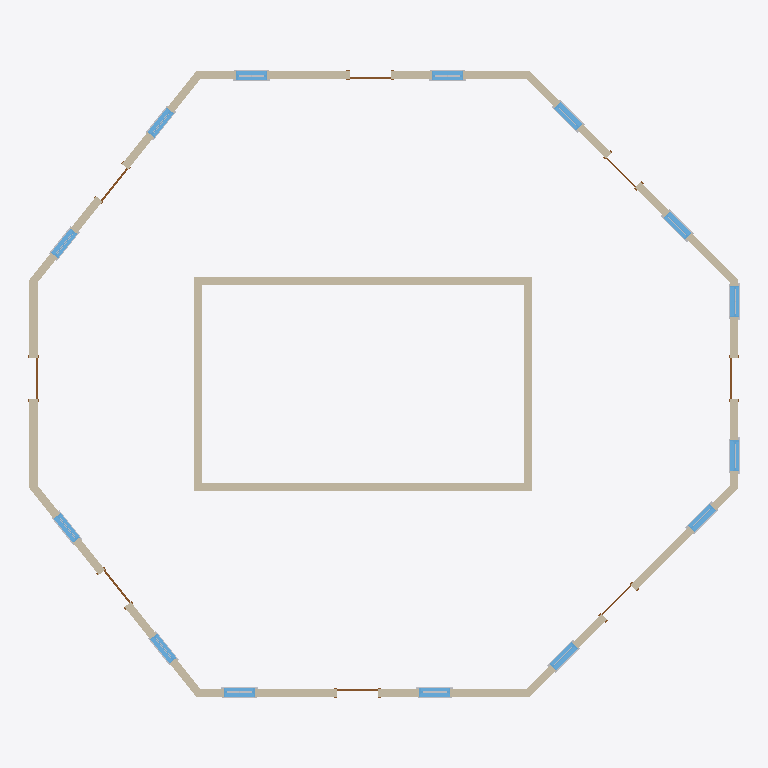
Plan cut of the same IFC building model at storey 'Level 1' (level 0.00 m, cut at 1.40 m), seen from above with north up, elements coloured by IFC class: 32 other elements (light grey), 14 windows (light blue), 12 walls (beige), 8 doors (brown). Cut surfaces are drawn darker.
Extent 17.3 m × 15.3 m × 16.9 m (x, y, z). Storeys (4): Level 1 at 0.00 m; Level 2 at 4.00 m; Level 3 at 8.00 m; Level 4 at 12.00 m. Elements (271): 168 IfcBuildingElementProxy, 42 IfcWindow, 36 IfcWall, 24 IfcDoor, 1 IfcRoof.

HEADER;
FILE_DESCRIPTION(('ViewDefinition [DesignTransferView_V1.0]'),'2;1');
FILE_NAME('0001','2022-04-10T15:52:54',(''),(''),'The EXPRESS Data Manager Version 5.02.0100.07 : 28 Aug 2013','22.0.2.392 - Exporter 22.0.2.392 - Alternate UI 22.0.2.392','');
FILE_SCHEMA(('IFC4'));
ENDSEC;
DATA;
#127=IFCPROJECT('1CDkny05jA4AZ9WRhmrbc3',#42,'0001',$,$,'Project Name','Project Status',(#114),#109);
#177=IFCSITE('1CDkny05jA4AZ9WRhmrbc1',#42,'Default',$,$,#176,$,$,.ELEMENT.,$,$,$,$,$);
#142=IFCBUILDING('1CDkny05jA4AZ9WRhmrbc2',#42,'',$,$,#33,$,'',.ELEMENT.,$,$,$);
#155=IFCBUILDINGSTOREY('1CDkny05jA4AZ9WReFAQT4',#42,'Level 1',$,'Level:8mm Head',#153,$,'Level 1',.ELEMENT.,0.0);
#161=IFCBUILDINGSTOREY('1CDkny05jA4AZ9WReFAQJ5',#42,'Level 2',$,'Level:8mm Head',#160,$,'Level 2',.ELEMENT.,4000.00000000018);
#167=IFCBUILDINGSTOREY('1CDkny05jA4AZ9WReFBF7_',#42,'Level 3',$,'Level:8mm Head',#166,$,'Level 3',.ELEMENT.,8000.00000000043);
#173=IFCBUILDINGSTOREY('1CDkny05jA4AZ9WReFBCGE',#42,'Level 4',$,'Level:8mm Head',#172,$,'Level 4',.ELEMENT.,12000.0000000004);
#855=IFCWALL('1YtLgJV$z7nflykbGAgJyU',#42,'Basic Wall:Generic - 200mm:350694',$,'Basic Wall:Generic - 200mm',#833,#851,'350694',.NOTDEFINED.);
#975=IFCWALL('1YtLgJV$z7nflykbGAgJp0',#42,'Basic Wall:Generic - 200mm:350776',$,'Basic Wall:Generic - 200mm',#953,#971,'350776',.NOTDEFINED.);
#517=IFCWALL('1YtLgJV$z7nflykbGAgJuz',#42,'Basic Wall:Generic - 200mm:350405',$,'Basic Wall:Generic - 200mm',#486,#513,'350405',.NOTDEFINED.);
#795=IFCWALL('1YtLgJV$z7nflykbGAgJzY',#42,'Basic Wall:Generic - 200mm:350618',$,'Basic Wall:Generic - 200mm',#766,#791,'350618',.NOTDEFINED.);
#915=IFCWALL('1YtLgJV$z7nflykbGAgJpe',#42,'Basic Wall:Generic - 200mm:350736',$,'Basic Wall:Generic - 200mm',#893,#911,'350736',.NOTDEFINED.);
#1035=IFCWALL('1YtLgJV$z7nflykbGAgJoL',#42,'Basic Wall:Generic - 200mm:350829',$,'Basic Wall:Generic - 200mm',#1013,#1031,'350829',.NOTDEFINED.);
#377=IFCWALL('1YtLgJV$z7nflykbGAgJwU',#42,'Basic Wall:Generic - 200mm:350310',$,'Basic Wall:Generic - 200mm',#346,#373,'350310',.NOTDEFINED.);
#728=IFCWALL('1YtLgJV$z7nflykbGAgJ_S',#42,'Basic Wall:Generic - 200mm:350564',$,'Basic Wall:Generic - 200mm',#697,#724,'350564',.NOTDEFINED.);
#588=IFCWALL('1YtLgJV$z7nflykbGAgJu7',#42,'Basic Wall:Generic - 200mm:350463',$,'Basic Wall:Generic - 200mm',#557,#584,'350463',.NOTDEFINED.);
#254=IFCWALL('1YtLgJV$z7nflykbGAgJxD',#42,'Basic Wall:Generic - 200mm:350261',$,'Basic Wall:Generic - 200mm',#206,#248,'350261',.NOTDEFINED.);
#448=IFCWALL('1YtLgJV$z7nflykbGAgJvl',#42,'Basic Wall:Generic - 200mm:350359',$,'Basic Wall:Generic - 200mm',#417,#444,'350359',.NOTDEFINED.);
#657=IFCWALL('1YtLgJV$z7nflykbGAgJ$8',#42,'Basic Wall:Generic - 200mm:350512',$,'Basic Wall:Generic - 200mm',#626,#653,'350512',.NOTDEFINED.);
#2815=IFCWINDOW('1YtLgJV$z7nflykbGAgJqM',#42,'M_Window-Double-Hung:750 x 1200mm:351214',$,'M_Window-Double-Hung:750 x 1200mm',#14557,#2806,'351214',1200.0,750.000000000001,.WINDOW.,.NOTDEFINED.,$);
#2320=IFCWINDOW('1YtLgJV$z7nflykbGAgJrv',#42,'M_Window-Double-Hung:750 x 1200mm:351105',$,'M_Window-Double-Hung:750 x 1200mm',#14301,#2311,'351105',1200.0,750.0,.WINDOW.,.NOTDEFINED.,$);
#2485=IFCWINDOW('1YtLgJV$z7nflykbGAgJrb',#42,'M_Window-Double-Hung:750 x 1200mm:351133',$,'M_Window-Double-Hung:750 x 1200mm',#14337,#2476,'351133',1200.0,750.0,.WINDOW.,.NOTDEFINED.,$);
#2650=IFCWINDOW('1YtLgJV$z7nflykbGAgJqx',#42,'M_Window-Double-Hung:750 x 1200mm:351171',$,'M_Window-Double-Hung:750 x 1200mm',#14521,#2641,'351171',1200.0,750.0,.WINDOW.,.NOTDEFINED.,$);
#4559=IFCWINDOW('1YtLgJV$z7nflykbGAgJeq',#42,'M_Window-Double-Hung:750 x 1200mm:351436',$,'M_Window-Double-Hung:750 x 1200mm',#14411,#4552,'351436',1200.0,750.0,.WINDOW.,.NOTDEFINED.,$);
#3282=IFCWINDOW('1YtLgJV$z7nflykbGAgJgn',#42,'M_Window-Double-Hung:750 x 1200mm:351305',$,'M_Window-Double-Hung:750 x 1200mm',#13933,#3273,'351305',1200.0,750.0,.WINDOW.,.NOTDEFINED.,$);
#4710=IFCWINDOW('1YtLgJV$z7nflykbGAgJeA',#42,'M_Window-Double-Hung:750 x 1200mm:351474',$,'M_Window-Double-Hung:750 x 1200mm',#14447,#4703,'351474',1200.0,750.0,.WINDOW.,.NOTDEFINED.,$);
#3612=IFCWINDOW('1YtLgJV$z7nflykbGAgJgC',#42,'M_Window-Double-Hung:750 x 1200mm:351348',$,'M_Window-Double-Hung:750 x 1200mm',#14081,#3603,'351348',1200.0,750.000000000001,.WINDOW.,.NOTDEFINED.,$);
#3777=IFCWINDOW('1YtLgJV$z7nflykbGAgJfg',#42,'M_Window-Double-Hung:750 x 1200mm:351378',$,'M_Window-Double-Hung:750 x 1200mm',#14117,#3768,'351378',1200.0,750.0,.WINDOW.,.NOTDEFINED.,$);
#3447=IFCWINDOW('1YtLgJV$z7nflykbGAgJgY',#42,'M_Window-Double-Hung:750 x 1200mm:351322',$,'M_Window-Double-Hung:750 x 1200mm',#13969,#3438,'351322',1200.0,750.000000000004,.WINDOW.,.NOTDEFINED.,$);
#2167=IFCWINDOW('1YtLgJV$z7nflykbGAgJsU',#42,'M_Window-Double-Hung:750 x 1200mm:351078',$,'M_Window-Double-Hung:750 x 1200mm',#14227,#2160,'351078',1200.0,750.0,.WINDOW.,.NOTDEFINED.,$);
#1770=IFCWINDOW('1YtLgJV$z7nflykbGAgJsq',#42,'M_Window-Double-Hung:750 x 1200mm:351052',$,'M_Window-Double-Hung:750 x 1200mm',#14191,#1763,'351052',1200.0,750.0,.WINDOW.,.NOTDEFINED.,$);
#2978=IFCWINDOW('1YtLgJV$z7nflykbGAgJhw',#42,'M_Window-Double-Hung:750 x 1200mm:351234',$,'M_Window-Double-Hung:750 x 1200mm',#14631,#2971,'351234',1200.0,750.0,.WINDOW.,.NOTDEFINED.,$);
#3129=IFCWINDOW('1YtLgJV$z7nflykbGAgJhZ',#42,'M_Window-Double-Hung:750 x 1200mm:351259',$,'M_Window-Double-Hung:750 x 1200mm',#14667,#3122,'351259',1200.0,750.0,.WINDOW.,.NOTDEFINED.,$);
#1255=IFCDOOR('1YtLgJV$z7nflykbGAgJtS',#42,'M_Single-Flush:0915 x 2134mm:351012',$,'M_Single-Flush:0915 x 2134mm',#14045,#1246,'351012',2134.0,1000.0,.DOOR.,.SINGLE_SWING_RIGHT.,$);
#1377=IFCDOOR('1YtLgJV$z7nflykbGAgJtD',#42,'M_Single-Flush:0915 x 2134mm:351029',$,'M_Single-Flush:0915 x 2134mm',#14595,#1370,'351029',2134.0,1000.0,.DOOR.,.SINGLE_SWING_RIGHT.,$);
#1203=IFCDOOR('1YtLgJV$z7nflykbGAgJtX',#42,'M_Single-Flush:0915 x 2134mm:351001',$,'M_Single-Flush:0915 x 2134mm',#14155,#1196,'351001',2134.0,1000.0,.DOOR.,.SINGLE_SWING_RIGHT.,$);
#1295=IFCDOOR('1YtLgJV$z7nflykbGAgJtU',#42,'M_Single-Flush:0915 x 2134mm:351014',$,'M_Single-Flush:0915 x 2134mm',#14007,#1288,'351014',2134.0,1000.0,.DOOR.,.SINGLE_SWING_RIGHT.,$);
#1337=IFCDOOR('1YtLgJV$z7nflykbGAgJt9',#42,'M_Single-Flush:0915 x 2134mm:351025',$,'M_Single-Flush:0915 x 2134mm',#13897,#1328,'351025',2134.0,1000.0,.DOOR.,.SINGLE_SWING_RIGHT.,$);
#1459=IFCDOOR('1YtLgJV$z7nflykbGAgJt3',#42,'M_Single-Flush:0915 x 2134mm:351035',$,'M_Single-Flush:0915 x 2134mm',#14375,#1452,'351035',2134.0,1000.0,.DOOR.,.SINGLE_SWING_RIGHT.,$);
#1501=IFCDOOR('1YtLgJV$z7nflykbGAgJt5',#42,'M_Single-Flush:0915 x 2134mm:351037',$,'M_Single-Flush:0915 x 2134mm',#14265,#1492,'351037',2134.0,1000.0,.DOOR.,.SINGLE_SWING_RIGHT.,$);
#1419=IFCDOOR('1YtLgJV$z7nflykbGAgJtF',#42,'M_Single-Flush:0915 x 2134mm:351031',$,'M_Single-Flush:0915 x 2134mm',#14485,#1410,'351031',2134.0,999.999999999998,.DOOR.,.SINGLE_SWING_RIGHT.,$);
#1967=IFCBUILDINGELEMENTPROXY('1YtLgJV$z7nflykbGAgJst',#42,'M_Muntin Pattern_2x2:M_Muntin Pattern_2x2:351055',$,'M_Muntin Pattern_2x2:M_Muntin Pattern_2x2',#1966,#1960,'351055',.NOTDEFINED.);
#2954=IFCBUILDINGELEMENTPROXY('1YtLgJV$z7nflykbGAgJqC',#42,'M_Trim-Window-Interior-Flat:Picture Frame:351220',$,'M_Trim-Window-Interior-Flat:Picture Frame',#2953,#2943,'351220',.NOTDEFINED.);
#3051=IFCBUILDINGELEMENTPROXY('1YtLgJV$z7nflykbGAgJhz',#42,'M_Muntin Pattern_2x2:M_Muntin Pattern_2x2:351237',$,'M_Muntin Pattern_2x2:M_Muntin Pattern_2x2',#3050,#3044,'351237',.NOTDEFINED.);
#3202=IFCBUILDINGELEMENTPROXY('1YtLgJV$z7nflykbGAgJhc',#42,'M_Muntin Pattern_2x2:M_Muntin Pattern_2x2:351262',$,'M_Muntin Pattern_2x2:M_Muntin Pattern_2x2',#3201,#3195,'351262',.NOTDEFINED.);
#2459=IFCBUILDINGELEMENTPROXY('1YtLgJV$z7nflykbGAgJr_',#42,'M_Trim-Window-Interior-Flat:Picture Frame:351110',$,'M_Trim-Window-Interior-Flat:Picture Frame',#2458,#2448,'351110',.NOTDEFINED.);
#2624=IFCBUILDINGELEMENTPROXY('1YtLgJV$z7nflykbGAgJrQ',#42,'M_Trim-Window-Interior-Flat:Picture Frame:351138',$,'M_Trim-Window-Interior-Flat:Picture Frame',#2623,#2613,'351138',.NOTDEFINED.);
#2789=IFCBUILDINGELEMENTPROXY('1YtLgJV$z7nflykbGAgJqm',#42,'M_Trim-Window-Interior-Flat:Picture Frame:351176',$,'M_Trim-Window-Interior-Flat:Picture Frame',#2788,#2778,'351176',.NOTDEFINED.);
#2240=IFCBUILDINGELEMENTPROXY('1YtLgJV$z7nflykbGAgJsH',#42,'M_Muntin Pattern_2x2:M_Muntin Pattern_2x2:351081',$,'M_Muntin Pattern_2x2:M_Muntin Pattern_2x2',#2239,#2233,'351081',.NOTDEFINED.);
#3751=IFCBUILDINGELEMENTPROXY('1YtLgJV$z7nflykbGAgJg1',#42,'M_Trim-Window-Interior-Flat:Picture Frame:351353',$,'M_Trim-Window-Interior-Flat:Picture Frame',#3750,#3740,'351353',.NOTDEFINED.);
#2068=IFCBUILDINGELEMENTPROXY('1YtLgJV$z7nflykbGAgJse',#42,'M_Trim-Window-Exterior-Flat:with Sill:351056',$,'M_Trim-Window-Exterior-Flat:with Sill',#2067,#2061,'351056',.NOTDEFINED.);
#2270=IFCBUILDINGELEMENTPROXY('1YtLgJV$z7nflykbGAgJsI',#42,'M_Trim-Window-Exterior-Flat:with Sill:351082',$,'M_Trim-Window-Exterior-Flat:with Sill',#2269,#2263,'351082',.NOTDEFINED.);
#3081=IFCBUILDINGELEMENTPROXY('1YtLgJV$z7nflykbGAgJh_',#42,'M_Trim-Window-Exterior-Flat:with Sill:351238',$,'M_Trim-Window-Exterior-Flat:with Sill',#3080,#3074,'351238',.NOTDEFINED.);
#3232=IFCBUILDINGELEMENTPROXY('1YtLgJV$z7nflykbGAgJhd',#42,'M_Trim-Window-Exterior-Flat:with Sill:351263',$,'M_Trim-Window-Exterior-Flat:with Sill',#3231,#3225,'351263',.NOTDEFINED.);
#3421=IFCBUILDINGELEMENTPROXY('1YtLgJV$z7nflykbGAgJgs',#42,'M_Trim-Window-Interior-Flat:Picture Frame:351310',$,'M_Trim-Window-Interior-Flat:Picture Frame',#3420,#3410,'351310',.NOTDEFINED.);
#3586=IFCBUILDINGELEMENTPROXY('1YtLgJV$z7nflykbGAgJgd',#42,'M_Trim-Window-Interior-Flat:Picture Frame:351327',$,'M_Trim-Window-Interior-Flat:Picture Frame',#3585,#3575,'351327',.NOTDEFINED.);
#3916=IFCBUILDINGELEMENTPROXY('1YtLgJV$z7nflykbGAgJfl',#42,'M_Trim-Window-Interior-Flat:Picture Frame:351383',$,'M_Trim-Window-Interior-Flat:Picture Frame',#3915,#3905,'351383',.NOTDEFINED.);
#4662=IFCBUILDINGELEMENTPROXY('1YtLgJV$z7nflykbGAgJee',#42,'M_Trim-Window-Exterior-Flat:with Sill:351440',$,'M_Trim-Window-Exterior-Flat:with Sill',#4661,#4655,'351440',.NOTDEFINED.);
#4813=IFCBUILDINGELEMENTPROXY('1YtLgJV$z7nflykbGAgJeE',#42,'M_Trim-Window-Exterior-Flat:with Sill:351478',$,'M_Trim-Window-Exterior-Flat:with Sill',#4812,#4806,'351478',.NOTDEFINED.);
#2596=IFCBUILDINGELEMENTPROXY('1YtLgJV$z7nflykbGAgJrP',#42,'M_Trim-Window-Exterior-Flat:with Sill:351137',$,'M_Trim-Window-Exterior-Flat:with Sill',#2595,#2585,'351137',.NOTDEFINED.);
#2761=IFCBUILDINGELEMENTPROXY('1YtLgJV$z7nflykbGAgJq$',#42,'M_Trim-Window-Exterior-Flat:with Sill:351175',$,'M_Trim-Window-Exterior-Flat:with Sill',#2760,#2750,'351175',.NOTDEFINED.);
#2137=IFCBUILDINGELEMENTPROXY('1YtLgJV$z7nflykbGAgJsf',#42,'M_Trim-Window-Interior-Flat:Picture Frame:351057',$,'M_Trim-Window-Interior-Flat:Picture Frame',#2136,#2130,'351057',.NOTDEFINED.);
#3105=IFCBUILDINGELEMENTPROXY('1YtLgJV$z7nflykbGAgJh$',#42,'M_Trim-Window-Interior-Flat:Picture Frame:351239',$,'M_Trim-Window-Interior-Flat:Picture Frame',#3104,#3098,'351239',.NOTDEFINED.);
#3256=IFCBUILDINGELEMENTPROXY('1YtLgJV$z7nflykbGAgJhO',#42,'M_Trim-Window-Interior-Flat:Picture Frame:351264',$,'M_Trim-Window-Interior-Flat:Picture Frame',#3255,#3249,'351264',.NOTDEFINED.);
#4837=IFCBUILDINGELEMENTPROXY('1YtLgJV$z7nflykbGAgJeF',#42,'M_Trim-Window-Interior-Flat:Picture Frame:351479',$,'M_Trim-Window-Interior-Flat:Picture Frame',#4836,#4830,'351479',.NOTDEFINED.);
#2294=IFCBUILDINGELEMENTPROXY('1YtLgJV$z7nflykbGAgJsJ',#42,'M_Trim-Window-Interior-Flat:Picture Frame:351083',$,'M_Trim-Window-Interior-Flat:Picture Frame',#2293,#2287,'351083',.NOTDEFINED.);
#2431=IFCBUILDINGELEMENTPROXY('1YtLgJV$z7nflykbGAgJrz',#42,'M_Trim-Window-Exterior-Flat:with Sill:351109',$,'M_Trim-Window-Exterior-Flat:with Sill',#2430,#2420,'351109',.NOTDEFINED.);
#2926=IFCBUILDINGELEMENTPROXY('1YtLgJV$z7nflykbGAgJqB',#42,'M_Trim-Window-Exterior-Flat:with Sill:351219',$,'M_Trim-Window-Exterior-Flat:with Sill',#2925,#2915,'351219',.NOTDEFINED.);
#3558=IFCBUILDINGELEMENTPROXY('1YtLgJV$z7nflykbGAgJgc',#42,'M_Trim-Window-Exterior-Flat:with Sill:351326',$,'M_Trim-Window-Exterior-Flat:with Sill',#3557,#3547,'351326',.NOTDEFINED.);
#4686=IFCBUILDINGELEMENTPROXY('1YtLgJV$z7nflykbGAgJef',#42,'M_Trim-Window-Interior-Flat:Picture Frame:351441',$,'M_Trim-Window-Interior-Flat:Picture Frame',#4685,#4679,'351441',.NOTDEFINED.);
#3393=IFCBUILDINGELEMENTPROXY('1YtLgJV$z7nflykbGAgJgr',#42,'M_Trim-Window-Exterior-Flat:with Sill:351309',$,'M_Trim-Window-Exterior-Flat:with Sill',#3392,#3382,'351309',.NOTDEFINED.);
#3723=IFCBUILDINGELEMENTPROXY('1YtLgJV$z7nflykbGAgJg0',#42,'M_Trim-Window-Exterior-Flat:with Sill:351352',$,'M_Trim-Window-Exterior-Flat:with Sill',#3722,#3712,'351352',.NOTDEFINED.);
#3888=IFCBUILDINGELEMENTPROXY('1YtLgJV$z7nflykbGAgJfk',#42,'M_Trim-Window-Exterior-Flat:with Sill:351382',$,'M_Trim-Window-Exterior-Flat:with Sill',#3887,#3877,'351382',.NOTDEFINED.);
ENDSEC;